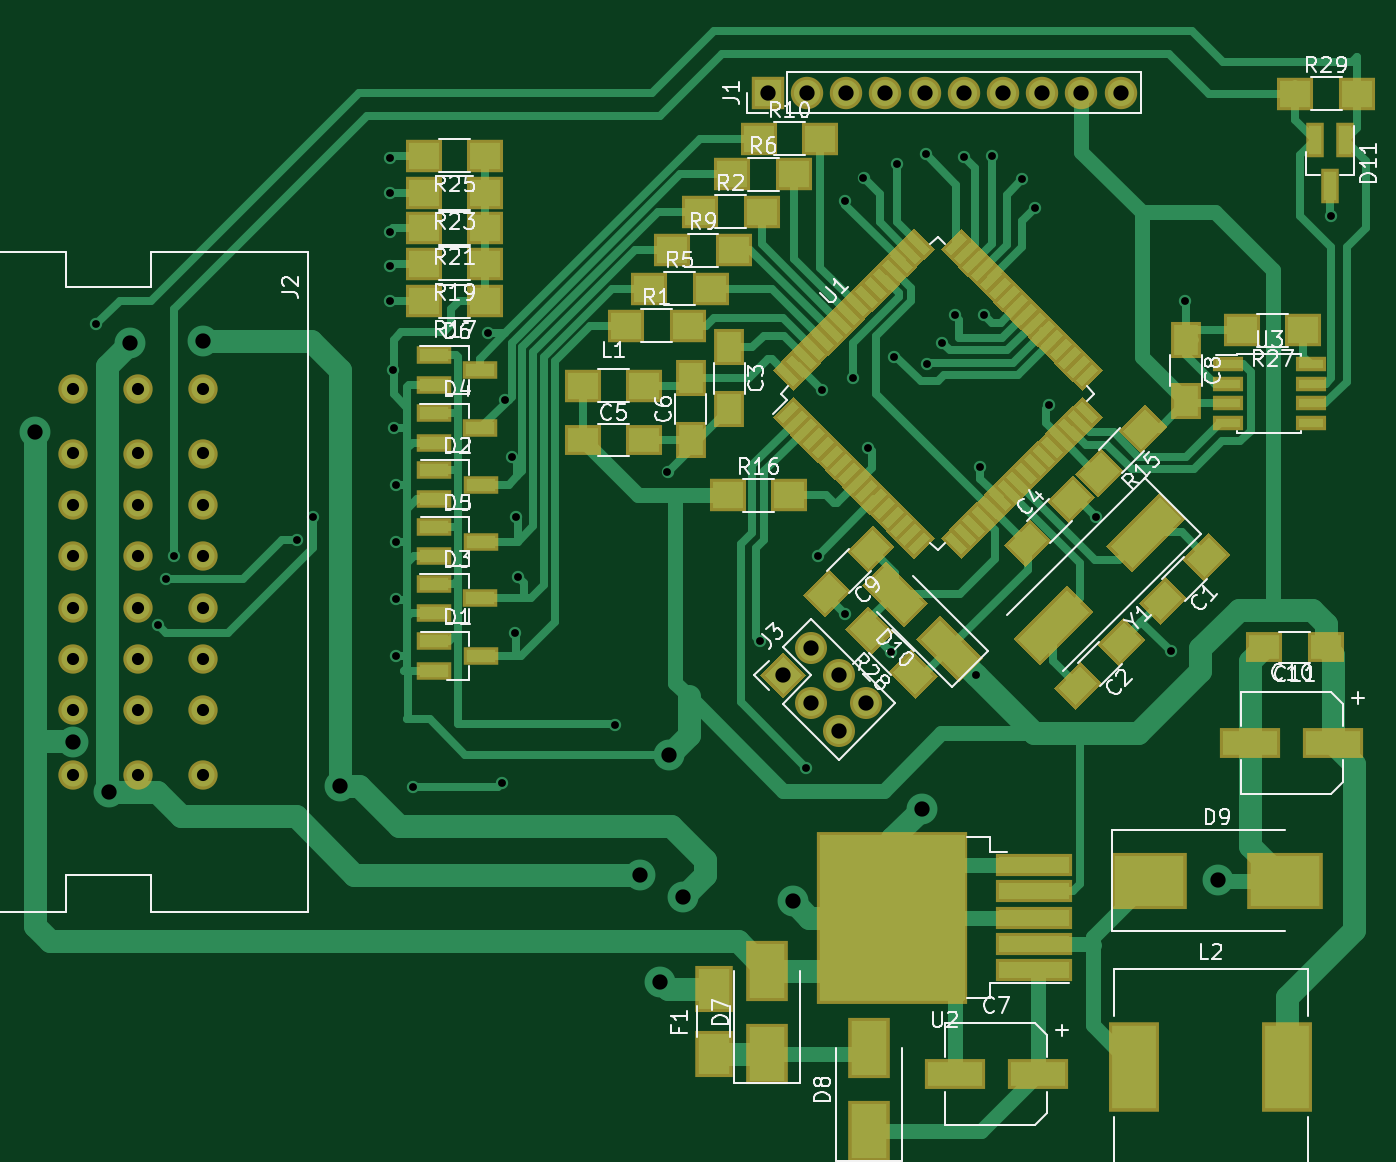
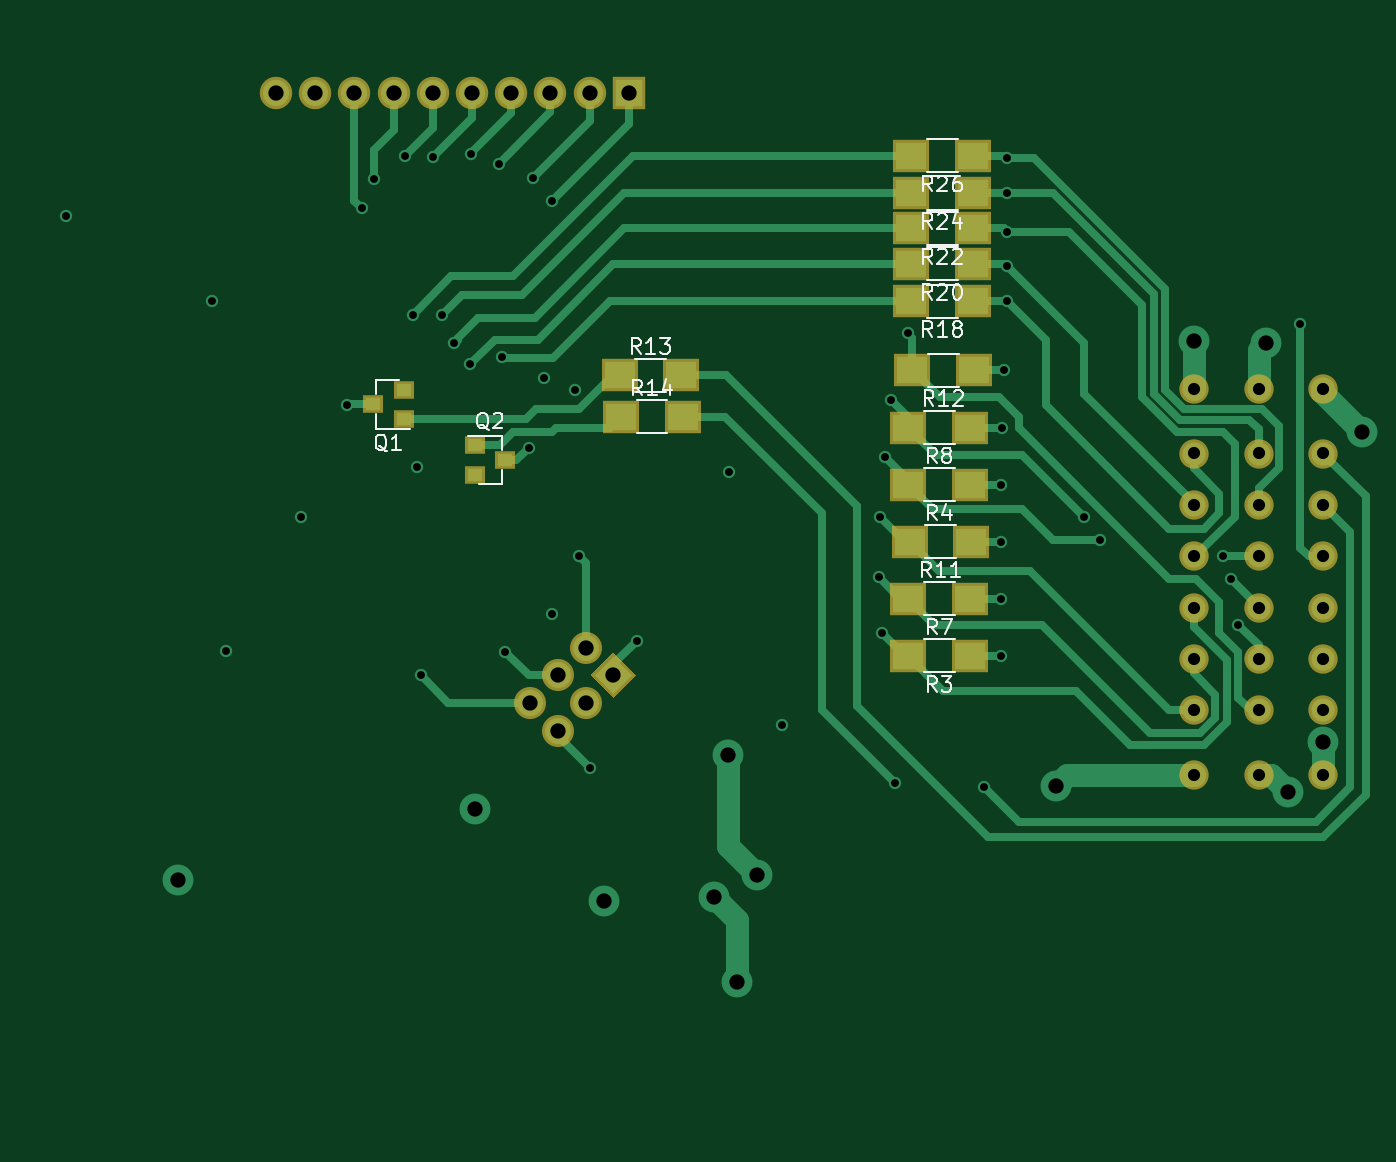
Circuit board: 10 layer files. Board 86.5 x 71.3 mm.
- bottom_copper: karta_pomiarowa-B.Cu.gbr (14638 bytes)
- bottom_mask: karta_pomiarowa-B.Mask.gbr (2427 bytes)
- paste: karta_pomiarowa-B.Paste.gbr (1098 bytes)
- bottom_silk: karta_pomiarowa-B.SilkS.gbr (13801 bytes)
- outline: karta_pomiarowa-Edge.Cuts.gbr (265 bytes)
- top_copper: karta_pomiarowa-F.Cu.gbr (41115 bytes)
- top_mask: karta_pomiarowa-F.Mask.gbr (16565 bytes)
- paste: karta_pomiarowa-F.Paste.gbr (15302 bytes)
- top_silk: karta_pomiarowa-F.SilkS.gbr (42916 bytes)
- drill: karta_pomiarowa.drl (1877 bytes)

=== bottom_copper: karta_pomiarowa-B.Cu.gbr (14638 bytes, source omitted) ===
=== bottom_mask: karta_pomiarowa-B.Mask.gbr ===
G04 #@! TF.FileFunction,Soldermask,Bot*
%FSLAX46Y46*%
G04 Gerber Fmt 4.6, Leading zero omitted, Abs format (unit mm)*
G04 Created by KiCad (PCBNEW 4.0.7) date 06/18/18 23:10:01*
%MOMM*%
%LPD*%
G01*
G04 APERTURE LIST*
%ADD10C,0.100000*%
%ADD11C,2.100000*%
%ADD12R,2.100000X2.100000*%
%ADD13O,2.100000X2.100000*%
%ADD14C,1.900000*%
%ADD15R,1.300000X1.200000*%
%ADD16R,2.400000X2.100000*%
G04 APERTURE END LIST*
D10*
G36*
X66500000Y-61234924D02*
X65015076Y-59750000D01*
X66500000Y-58265076D01*
X67984924Y-59750000D01*
X66500000Y-61234924D01*
X66500000Y-61234924D01*
G37*
D11*
X68296051Y-57953949D02*
X68296051Y-57953949D01*
X68296051Y-61546051D02*
X68296051Y-61546051D01*
X70092102Y-59750000D02*
X70092102Y-59750000D01*
X70092102Y-63342102D02*
X70092102Y-63342102D01*
X71888154Y-61546051D02*
X71888154Y-61546051D01*
D12*
X65500000Y-22000000D03*
D13*
X68040000Y-22000000D03*
X70580000Y-22000000D03*
X73120000Y-22000000D03*
X75660000Y-22000000D03*
X78200000Y-22000000D03*
X80740000Y-22000000D03*
X83280000Y-22000000D03*
X85820000Y-22000000D03*
X88360000Y-22000000D03*
D14*
X20500000Y-66180000D03*
X20500000Y-62030000D03*
X20500000Y-58700000D03*
X20500000Y-55370000D03*
X20500000Y-52040000D03*
X20500000Y-48710000D03*
X20500000Y-45380000D03*
X24700000Y-62030000D03*
X24700000Y-58700000D03*
X24700000Y-55370000D03*
X24700000Y-52040000D03*
X24700000Y-48710000D03*
X24700000Y-45380000D03*
X28900000Y-62030000D03*
X28900000Y-58700000D03*
X28900000Y-55370000D03*
X28900000Y-52040000D03*
X28900000Y-48710000D03*
X28900000Y-45380000D03*
X20500000Y-41230000D03*
X24700000Y-66180000D03*
X24700000Y-41230000D03*
X28900000Y-66180000D03*
X28900000Y-41230000D03*
D15*
X80100000Y-43150000D03*
X80100000Y-41250000D03*
X82100000Y-42200000D03*
X75500000Y-44850000D03*
X75500000Y-46750000D03*
X73500000Y-45800000D03*
D16*
X43400000Y-58500000D03*
X47400000Y-58500000D03*
X43400000Y-47400000D03*
X47400000Y-47400000D03*
X43400000Y-54800000D03*
X47400000Y-54800000D03*
X43400000Y-43700000D03*
X47400000Y-43700000D03*
X43300000Y-51100000D03*
X47300000Y-51100000D03*
X43125000Y-39975000D03*
X47125000Y-39975000D03*
X66100000Y-40300000D03*
X62100000Y-40300000D03*
X66000000Y-43000000D03*
X62000000Y-43000000D03*
X43200000Y-35500000D03*
X47200000Y-35500000D03*
X43200000Y-33100000D03*
X47200000Y-33100000D03*
X43200000Y-30800000D03*
X47200000Y-30800000D03*
X43200000Y-28500000D03*
X47200000Y-28500000D03*
X43200000Y-26100000D03*
X47200000Y-26100000D03*
M02*

=== paste: karta_pomiarowa-B.Paste.gbr ===
G04 #@! TF.FileFunction,Paste,Bot*
%FSLAX46Y46*%
G04 Gerber Fmt 4.6, Leading zero omitted, Abs format (unit mm)*
G04 Created by KiCad (PCBNEW 4.0.7) date 06/18/18 23:10:01*
%MOMM*%
%LPD*%
G01*
G04 APERTURE LIST*
%ADD10C,0.100000*%
%ADD11R,0.900000X0.800000*%
%ADD12R,2.000000X1.700000*%
G04 APERTURE END LIST*
D10*
D11*
X80100000Y-43150000D03*
X80100000Y-41250000D03*
X82100000Y-42200000D03*
X75500000Y-44850000D03*
X75500000Y-46750000D03*
X73500000Y-45800000D03*
D12*
X43400000Y-58500000D03*
X47400000Y-58500000D03*
X43400000Y-47400000D03*
X47400000Y-47400000D03*
X43400000Y-54800000D03*
X47400000Y-54800000D03*
X43400000Y-43700000D03*
X47400000Y-43700000D03*
X43300000Y-51100000D03*
X47300000Y-51100000D03*
X43125000Y-39975000D03*
X47125000Y-39975000D03*
X66100000Y-40300000D03*
X62100000Y-40300000D03*
X66000000Y-43000000D03*
X62000000Y-43000000D03*
X43200000Y-35500000D03*
X47200000Y-35500000D03*
X43200000Y-33100000D03*
X47200000Y-33100000D03*
X43200000Y-30800000D03*
X47200000Y-30800000D03*
X43200000Y-28500000D03*
X47200000Y-28500000D03*
X43200000Y-26100000D03*
X47200000Y-26100000D03*
M02*

=== bottom_silk: karta_pomiarowa-B.SilkS.gbr (13801 bytes, source omitted) ===
=== outline: karta_pomiarowa-Edge.Cuts.gbr ===
G04 #@! TF.FileFunction,Profile,NP*
%FSLAX46Y46*%
G04 Gerber Fmt 4.6, Leading zero omitted, Abs format (unit mm)*
G04 Created by KiCad (PCBNEW 4.0.7) date 06/18/18 23:10:02*
%MOMM*%
%LPD*%
G01*
G04 APERTURE LIST*
%ADD10C,0.100000*%
G04 APERTURE END LIST*
D10*
M02*

=== top_copper: karta_pomiarowa-F.Cu.gbr (41115 bytes, source omitted) ===
=== top_mask: karta_pomiarowa-F.Mask.gbr (16565 bytes, source omitted) ===
=== paste: karta_pomiarowa-F.Paste.gbr (15302 bytes, source omitted) ===
=== top_silk: karta_pomiarowa-F.SilkS.gbr (42916 bytes, source omitted) ===
=== drill: karta_pomiarowa.drl ===
M48
;DRILL file {KiCad 4.0.7} date 06/18/18 23:10:05
;FORMAT={-:-/ absolute / inch / decimal}
FMAT,2
INCH,TZ
T1C0.020
T2C0.031
T3C0.039
%
G90
G05
M72
T1
X0.8661Y-1.4567
X1.0236Y-2.2244
X1.0433Y-2.1063
X1.063Y-2.0472
X1.378Y-2.0079
X1.4173Y-1.9488
X1.6142Y-1.0335
X1.6142Y-1.122
X1.6142Y-1.2205
X1.6142Y-1.3091
X1.6142Y-1.3976
X1.622Y-1.5748
X1.626Y-1.7205
X1.6299Y-1.8661
X1.6299Y-2.0118
X1.6299Y-2.1575
X1.6299Y-2.3031
X1.6732Y-2.6378
X1.8661Y-1.4803
X1.8996Y-2.628
X1.9094Y-1.6496
X1.9252Y-1.7953
X1.9331Y-2.2441
X1.937Y-1.9488
X1.9409Y-2.1024
X2.189Y-2.4803
X2.3228Y-1.8346
X2.5591Y-2.2638
X2.6772Y-2.5886
X2.7067Y-2.0472
X2.7165Y-1.624
X2.7756Y-1.1417
X2.7756Y-2.1949
X2.7953Y-1.5945
X2.8228Y-1.0827
X2.8346Y-1.7717
X2.8937Y-2.2933
X2.9016Y-1.5394
X2.9094Y-1.0472
X2.9823Y-1.0236
X2.9843Y-1.5591
X3.0236Y-1.5039
X3.0551Y-1.4331
X3.0787Y-1.0315
X3.1102Y-2.3524
X3.1201Y-1.8209
X3.1299Y-1.4331
X3.1496Y-1.0276
X3.2283Y-1.0866
X3.2598Y-1.1614
X3.2972Y-1.6634
X3.4154Y-1.9488
X3.6063Y-2.2913
X3.6417Y-1.3976
X4.0157Y-1.1811
T2
X0.8071Y-1.6232
X0.8071Y-1.7866
X0.8071Y-1.9177
X0.8071Y-2.0488
X0.8071Y-2.1799
X0.8071Y-2.311
X0.8071Y-2.4421
X0.8071Y-2.6055
X0.9724Y-1.6232
X0.9724Y-1.7866
X0.9724Y-1.9177
X0.9724Y-2.0488
X0.9724Y-2.1799
X0.9724Y-2.311
X0.9724Y-2.4421
X0.9724Y-2.6055
X1.1378Y-1.6232
X1.1378Y-1.7866
X1.1378Y-1.9177
X1.1378Y-2.0488
X1.1378Y-2.1799
X1.1378Y-2.311
X1.1378Y-2.4421
X1.1378Y-2.6055
T3
X0.7087Y-1.7323
X0.8071Y-2.5236
X0.8976Y-2.6496
X0.9528Y-1.5039
X1.1378Y-1.5
X1.4882Y-2.6339
X2.252Y-2.8622
X2.3031Y-3.1339
X2.3268Y-2.5551
X2.3622Y-2.9173
X2.5787Y-0.8661
X2.6181Y-2.3524
X2.6417Y-2.9291
X2.6787Y-0.8661
X2.6888Y-2.2817
X2.6888Y-2.4231
X2.7595Y-2.3524
X2.7595Y-2.4938
X2.7787Y-0.8661
X2.8302Y-2.4231
X2.8787Y-0.8661
X2.9724Y-2.6929
X2.9787Y-0.8661
X3.0787Y-0.8661
X3.1787Y-0.8661
X3.2787Y-0.8661
X3.3787Y-0.8661
X3.4787Y-0.8661
X3.7283Y-2.874
T0
M30

